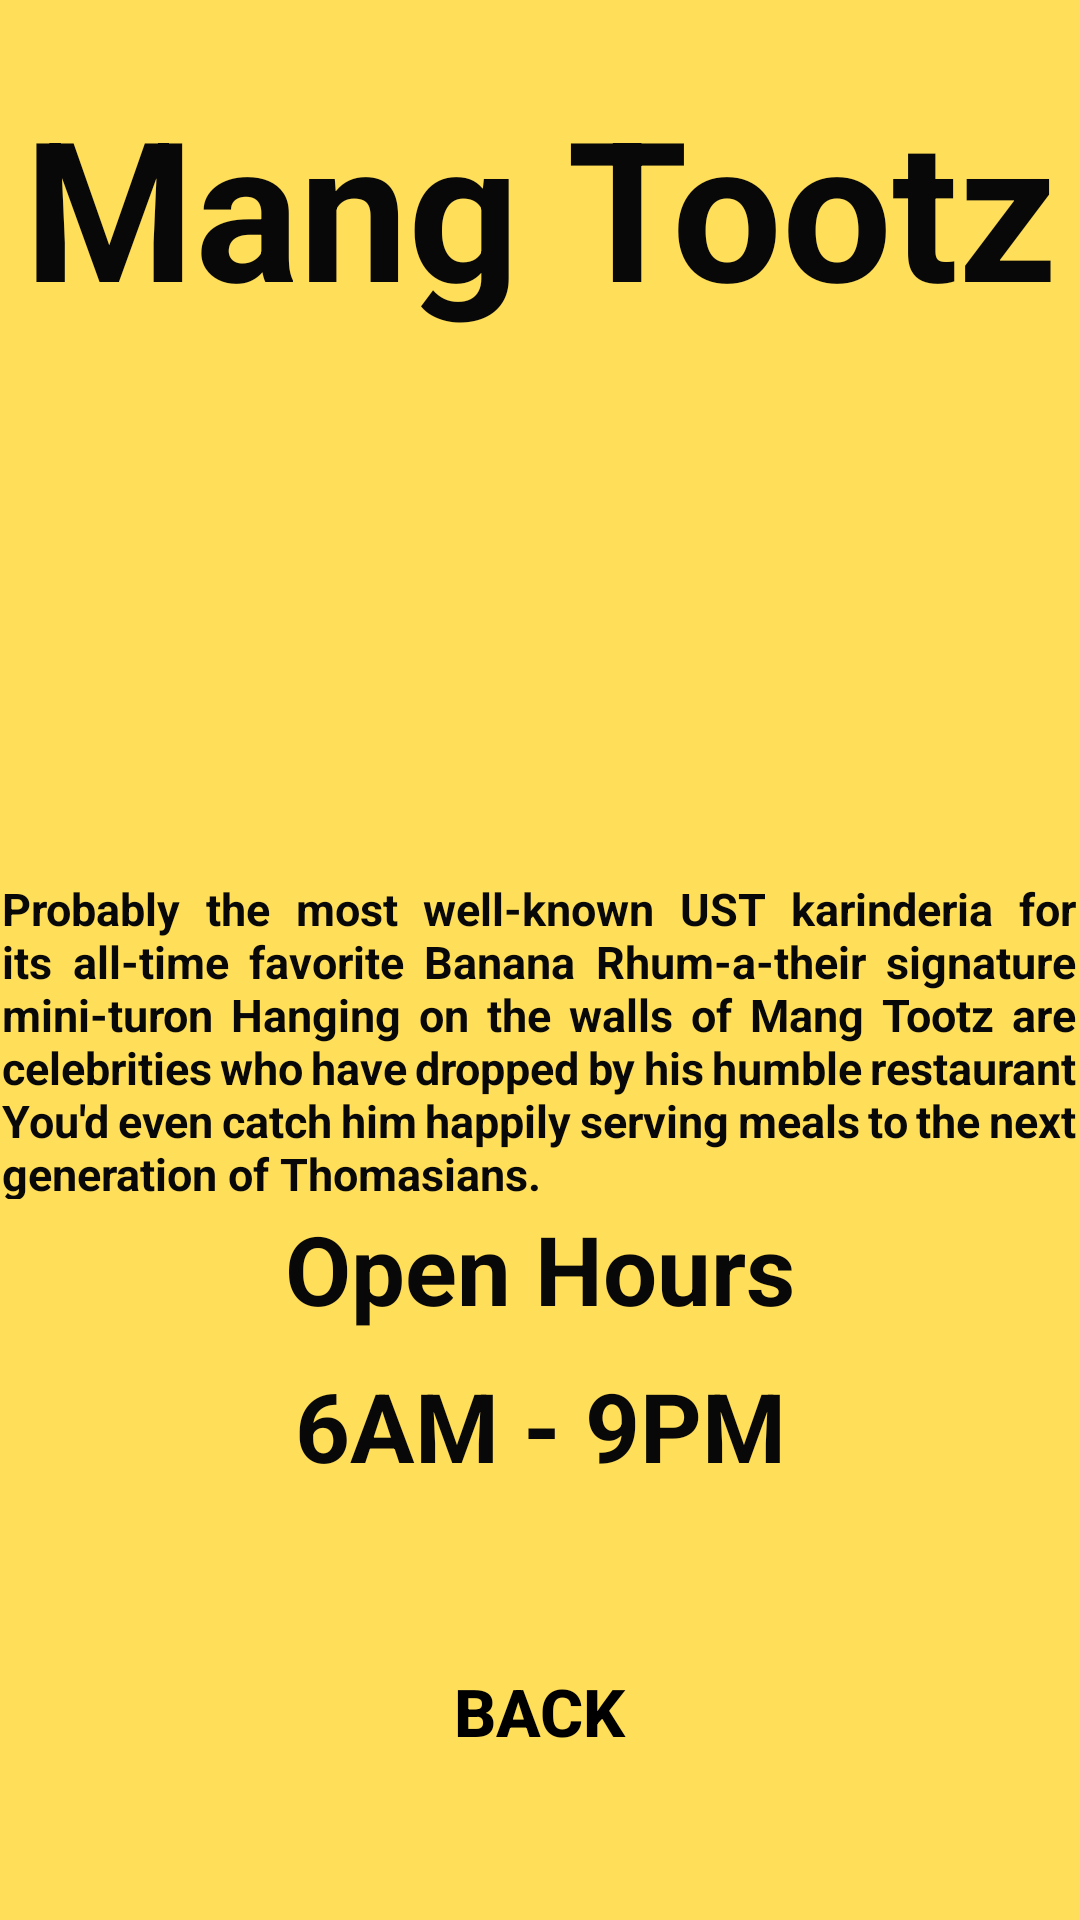

This screen was rendered from an Android layout file. Write that file and the resources it references.
<!-- AndroidManifest.xml: application theme Theme.FoodHB2 -->
<!-- res/layout/activity_main5.xml -->
<?xml version="1.0" encoding="utf-8"?>
<androidx.constraintlayout.widget.ConstraintLayout xmlns:android="http://schemas.android.com/apk/res/android"
    xmlns:app="http://schemas.android.com/apk/res-auto"
    xmlns:tools="http://schemas.android.com/tools"
    android:layout_width="match_parent"
    android:layout_height="match_parent"
    android:background="#ffde59"
    tools:context=".MainActivity5">

    <TextView
        android:id="@+id/textView3"
        android:layout_width="wrap_content"
        android:layout_height="wrap_content"
        android:text="Mang Tootz"
        android:textColor="#080808"
        android:textSize="65sp"
        android:textStyle="bold"
        app:layout_constraintBottom_toBottomOf="parent"
        app:layout_constraintEnd_toEndOf="parent"
        app:layout_constraintStart_toStartOf="parent"
        app:layout_constraintTop_toTopOf="parent"
        app:layout_constraintVertical_bias="0.046" />

    <TextView
        android:id="@+id/textView4"
        android:layout_width="358dp"
        android:layout_height="107dp"
        android:justificationMode="inter_word"
        android:text="Probably the most well-known UST karinderia for its all-time favorite Banana Rhum-a-their signature mini-turon Hanging on the walls of Mang Tootz are celebrities who have dropped by his humble restaurant You'd even catch him happily serving meals to the next generation of Thomasians."
        android:textColor="#080808"
        android:textSize="15sp"
        android:textStyle="bold"
        app:layout_constraintBottom_toBottomOf="parent"
        app:layout_constraintEnd_toEndOf="parent"
        app:layout_constraintHorizontal_bias="0.396"
        app:layout_constraintStart_toStartOf="parent"
        app:layout_constraintTop_toTopOf="parent"
        app:layout_constraintVertical_bias="0.549" />

    <ImageView
        android:id="@+id/imageView2"
        android:layout_width="298dp"
        android:layout_height="226dp"
        app:layout_constraintBottom_toBottomOf="parent"
        app:layout_constraintEnd_toEndOf="parent"
        app:layout_constraintHorizontal_bias="0.495"
        app:layout_constraintStart_toStartOf="parent"
        app:layout_constraintTop_toTopOf="parent"
        app:layout_constraintVertical_bias="0.231"
        tools:srcCompat="@tools:sample/avatars" />

    <TextView
        android:id="@+id/textView5"
        android:layout_width="wrap_content"
        android:layout_height="wrap_content"
        android:text="Open Hours"
        android:textColor="#080808"
        android:textSize="32sp"
        android:textStyle="bold"
        app:layout_constraintBottom_toBottomOf="parent"
        app:layout_constraintEnd_toEndOf="parent"
        app:layout_constraintStart_toStartOf="parent"
        app:layout_constraintTop_toTopOf="parent"
        app:layout_constraintVertical_bias="0.672" />

    <TextView
        android:id="@+id/textView6"
        android:layout_width="wrap_content"
        android:layout_height="wrap_content"
        android:text="6AM - 9PM"
        android:textColor="#080808"
        android:textSize="32sp"
        android:textStyle="bold"
        app:layout_constraintBottom_toBottomOf="parent"
        app:layout_constraintEnd_toEndOf="parent"
        app:layout_constraintStart_toStartOf="parent"
        app:layout_constraintTop_toTopOf="parent"
        app:layout_constraintVertical_bias="0.76" />

    <Button
        android:id="@+id/button5"
        android:layout_width="278dp"
        android:layout_height="wrap_content"
        android:background="@android:color/transparent"
        android:text="BACK"
        android:textAlignment="center"
        android:textColor="#000000"
        android:textSize="22sp"
        android:textStyle="bold"
        app:layout_constraintBottom_toBottomOf="parent"
        app:layout_constraintEnd_toEndOf="parent"
        app:layout_constraintHorizontal_bias="0.496"
        app:layout_constraintStart_toStartOf="parent"
        app:layout_constraintTop_toTopOf="parent"
        app:layout_constraintVertical_bias="0.923" />

</androidx.constraintlayout.widget.ConstraintLayout>
<!-- resources referenced by this layout -->
<resources>
  <style name="Theme.FoodHB2" parent="Theme.MaterialComponents.DayNight.DarkActionBar">
          
          <item name="colorPrimary">@color/purple_500</item>
          <item name="colorPrimaryVariant">@color/purple_700</item>
          <item name="colorOnPrimary">@color/white</item>
          
          <item name="colorSecondary">@color/teal_200</item>
          <item name="colorSecondaryVariant">@color/teal_700</item>
          <item name="colorOnSecondary">@color/black</item>
          
          <item name="android:statusBarColor" tools:targetApi="l">?attr/colorPrimaryVariant</item>
          
      </style>
  <!-- not gathered from this repository: default colours our renderer supplied (Android Studio template values) -->
  <color name="purple_500">#FF6200EE</color>
  <color name="purple_700">#FF3700B3</color>
  <color name="teal_200">#FF03DAC5</color>
  <color name="teal_700">#FF018786</color>
  <color name="black">#FF000000</color>
  <color name="white">#FFFFFFFF</color>
</resources>
